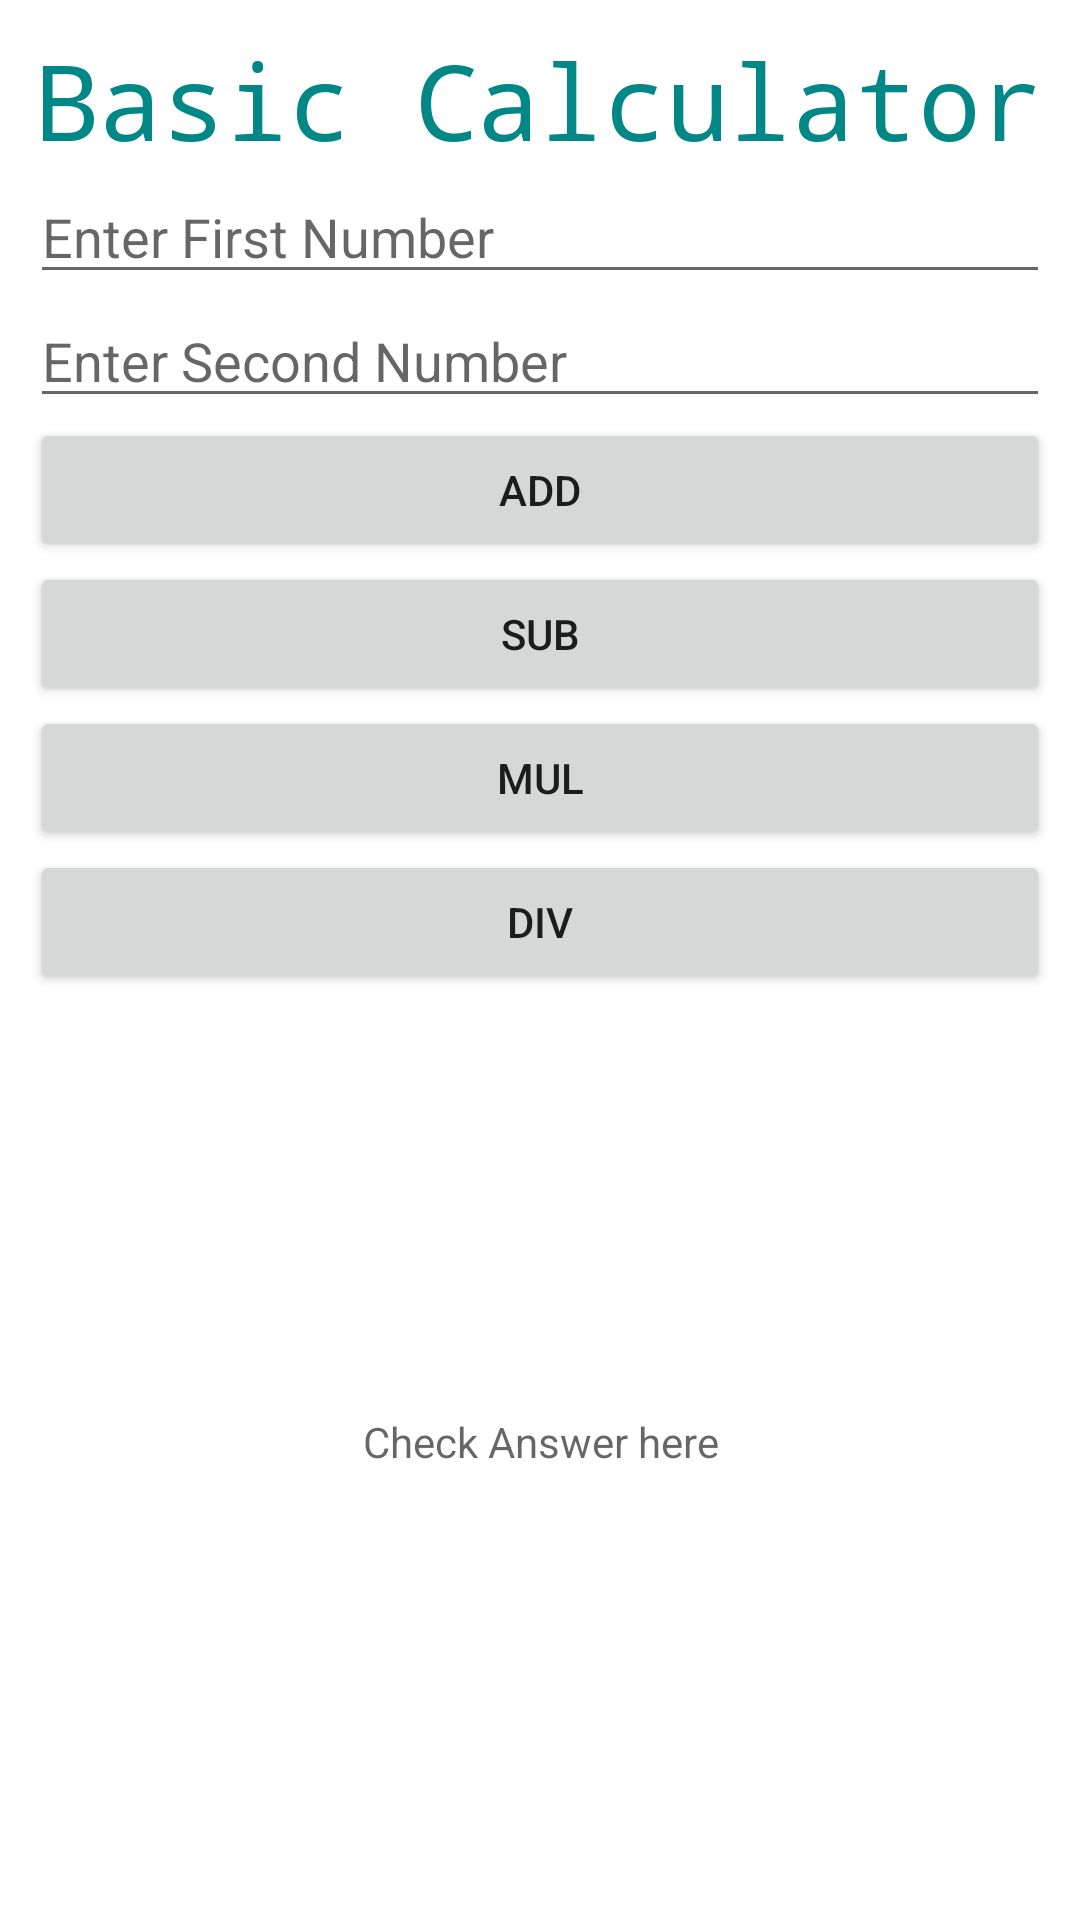

Layout XML and referenced resources for this Android screen:
<!-- AndroidManifest.xml: application theme Theme.T003_BasicCalcWithSplash -->
<!-- res/layout/activity_main.xml -->
<?xml version="1.0" encoding="utf-8"?>
<LinearLayout
    xmlns:android="http://schemas.android.com/apk/res/android"
    xmlns:app="http://schemas.android.com/apk/res-auto"
    xmlns:tools="http://schemas.android.com/tools"
    android:layout_width="match_parent"
    android:layout_height="match_parent"
    android:orientation="vertical"
    android:padding="10dp"
    tools:context=".MainActivity">

    <TextView
        android:layout_width="wrap_content"
        android:layout_height="wrap_content"
        android:fontFamily="monospace"
        android:textSize="35sp"
        android:textColor="#FF018786"
        android:layout_gravity="center"
        android:text="Basic Calculator" />

    <EditText
        android:id="@+id/num1"
        android:layout_width="match_parent"
        android:layout_height="wrap_content"
        android:inputType="number"
        android:hint="Enter First Number" />

    <EditText
        android:id="@+id/num2"
        android:layout_width="match_parent"
        android:layout_height="wrap_content"
        android:inputType="number"
        android:hint="Enter Second Number" />

    <Button
        android:id="@+id/add"
        android:layout_width="match_parent"
        android:layout_height="wrap_content"
        android:text="Add"
        android:padding="10dp" />

    <Button
        android:id="@+id/sub"
        android:layout_width="match_parent"
        android:layout_height="wrap_content"
        android:text="Sub"
        android:padding="10dp" />

    <Button
        android:id="@+id/mul"
        android:layout_width="match_parent"
        android:layout_height="wrap_content"
        android:text="Mul"
        android:padding="10dp" />

    <Button
        android:id="@+id/div"
        android:layout_width="match_parent"
        android:layout_height="wrap_content"
        android:text="Div"
        android:padding="10dp" />

    <TextView
        android:id="@+id/res"
        android:layout_width="match_parent"
        android:layout_height="match_parent"
        android:hint="Check Answer here"
        android:gravity="center" />

</LinearLayout>
<!-- resources referenced by this layout -->
<resources>
  <style name="Theme.T003_BasicCalcWithSplash" parent="Theme.MaterialComponents.DayNight.DarkActionBar">
          
          <item name="colorPrimary">@color/purple_500</item>
          <item name="colorPrimaryVariant">@color/purple_700</item>
          <item name="colorOnPrimary">@color/white</item>
          
          <item name="colorSecondary">@color/teal_200</item>
          <item name="colorSecondaryVariant">@color/teal_700</item>
          <item name="colorOnSecondary">@color/black</item>
          
          <item name="android:statusBarColor" tools:targetApi="l">?attr/colorPrimaryVariant</item>
          
      </style>
  <!-- not gathered from this repository: default colours our renderer supplied (Android Studio template values) -->
  <color name="purple_500">#FF6200EE</color>
  <color name="purple_700">#FF3700B3</color>
  <color name="teal_200">#FF03DAC5</color>
  <color name="teal_700">#FF018786</color>
  <color name="black">#FF000000</color>
  <color name="white">#FFFFFFFF</color>
</resources>
